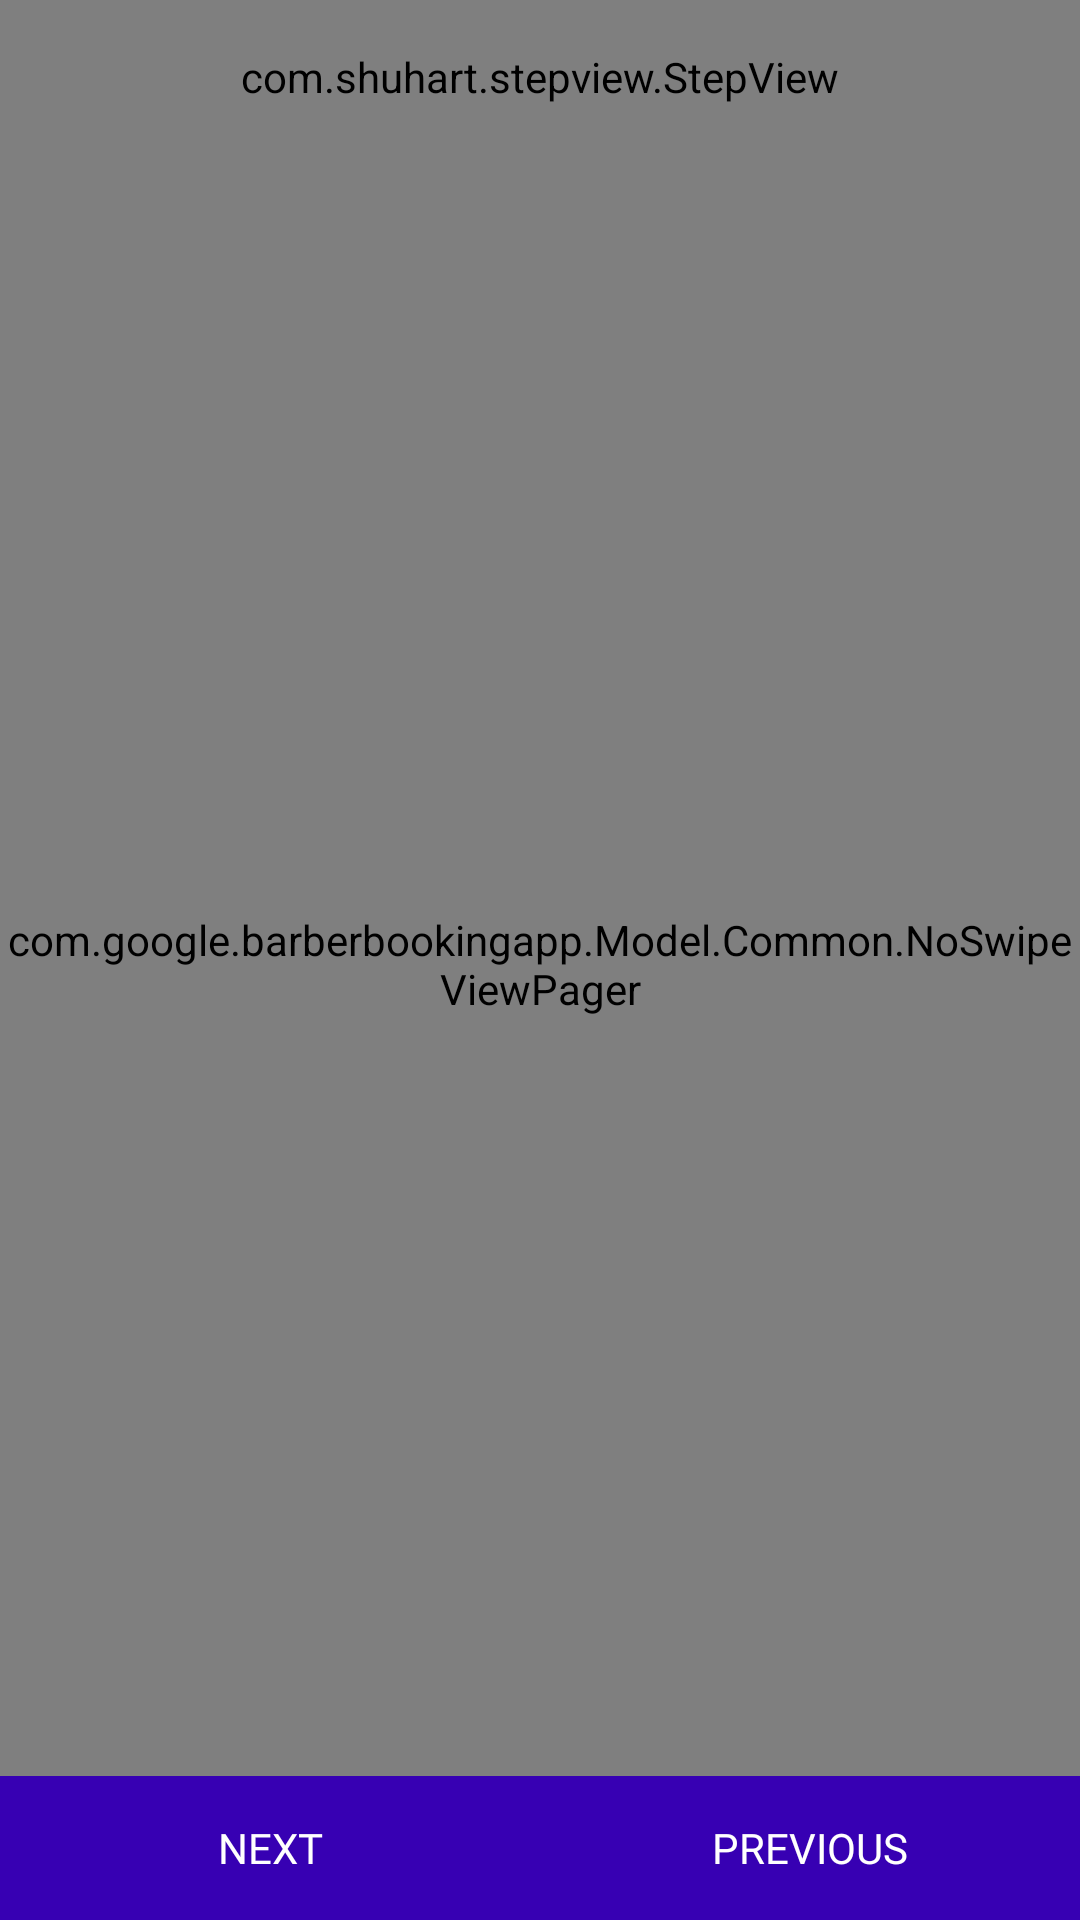

The Android layout XML behind this screen, and the referenced resources:
<!-- AndroidManifest.xml: application theme AppTheme -->
<!-- res/layout/activity_booking.xml -->
<?xml version="1.0" encoding="utf-8"?>
<RelativeLayout android:background="@color/colorPrimaryDark"
    xmlns:android="http://schemas.android.com/apk/res/android"
    android:orientation="vertical"

    android:layout_width="match_parent"
    android:layout_height="match_parent"
    tools:context=".UI.activities.BookingActivity"
    xmlns:tools="http://schemas.android.com/tools">
<com.shuhart.stepview.StepView
    android:id="@+id/step_view"
    android:layout_width="match_parent"
    android:layout_height="wrap_content"
    xmlns:app="http://schemas.android.com/apk/res-auto"
    app:sv_animationType="None"
    android:padding="16dp"
    app:sv_stepPadding="16dp"
    app:sv_selectedCircleColor="@color/colorButton"
    app:sv_selectedCircleRadius="8dp"
    app:sv_selectedStepNumberColor="@color/colorButton"
    app:sv_selectedTextColor="@color/colorButton"
    app:sv_doneCircleColor="@color/colorAccent"
    app:sv_doneCircleRadius="8dp"
    app:sv_doneStepLineColor="@color/colorAccent"
    app:sv_doneTextColor="@color/colorAccent"
    app:sv_typeface="@font/cairo"
    />
    <com.google.barberbookingapp.Model.Common.NoSwipeViewPager
        android:layout_above="@+id/layout_bottns"
        android:layout_below="@+id/step_view"
        android:id="@+id/view_pager"
        android:layout_width="match_parent"
        android:layout_height="match_parent"/>

    <LinearLayout
        android:orientation="horizontal"
        android:weightSum="2"
        android:id="@+id/layout_bottns"
        android:layout_alignParentBottom="true"
        android:layout_width="match_parent"
        android:layout_height="wrap_content">
        <Button
            android:layout_marginRight="4dp"
            android:text="Next"
            android:enabled="false"
            android:fontFamily="@font/cairo"
            android:layout_gravity="center_horizontal"
            android:background="@color/colorButton"
            android:textColor="@android:color/white"
            android:layout_marginLeft="4dp"
            android:layout_weight="1"
            android:id="@+id/button_next"
            android:layout_width="0dp"
            android:layout_height="wrap_content" />
<Button
    android:layout_marginLeft="4dp"
    android:text="Previous"
    android:enabled="false"
    android:fontFamily="@font/cairo"
    android:layout_gravity="center_horizontal"
    android:background="@color/colorButton"
    android:textColor="@android:color/white"
    android:layout_marginRight="4dp"
    android:layout_weight="1"
    android:id="@+id/button_previous"
    android:layout_width="0dp"
    android:layout_height="wrap_content" />


    </LinearLayout>
</RelativeLayout>
<!-- resources referenced by this layout -->
<resources>
  <style name="AppTheme" parent="Theme.MaterialComponents.Light.NoActionBar">
  
          <item name="colorPrimary">@color/colorPrimary</item>
          <item name="colorPrimaryDark">@color/colorPrimaryDark</item>
          <item name="colorAccent">@color/colorAccent</item>
      </style>
  <!-- not gathered from this repository: default colours our renderer supplied (Android Studio template values) -->
  <color name="colorPrimary">#FF6200EE</color>
  <color name="colorPrimaryDark">#FF3700B3</color>
  <color name="colorAccent">#FF03DAC5</color>
</resources>
